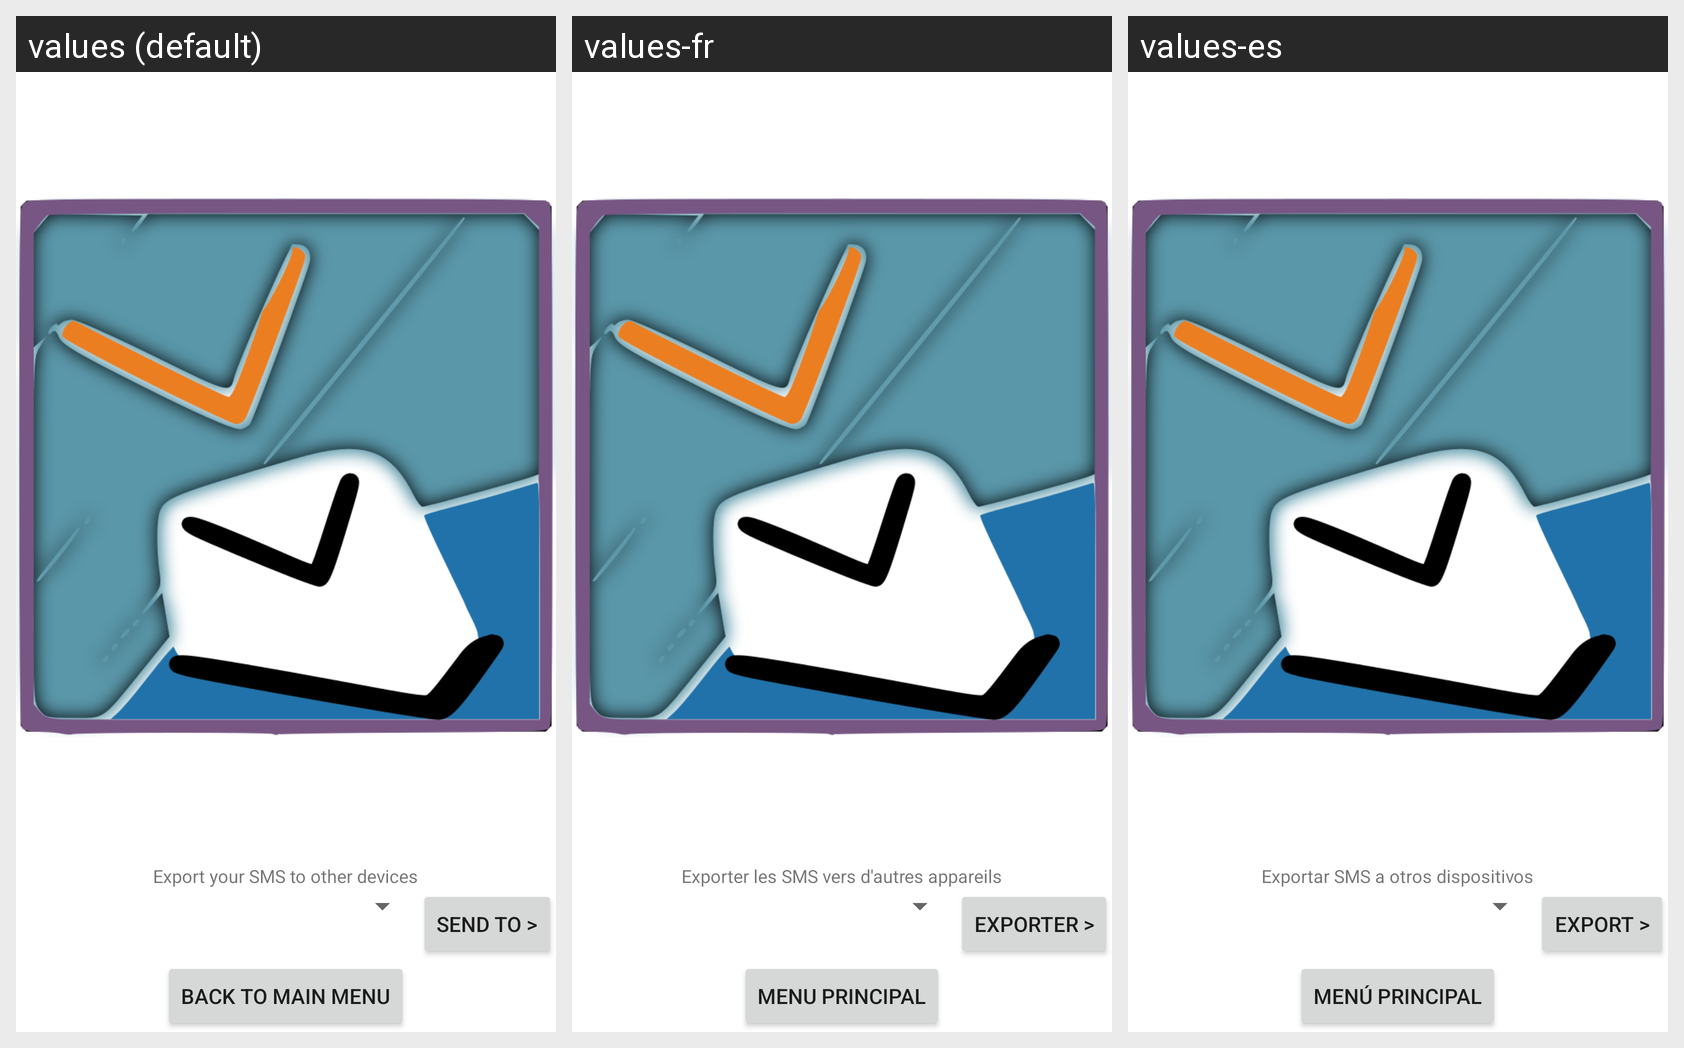

Here is an Android app screen in its default locale and in the app's own translations. Write out the translated-string differences for the strings that appear on this screen.
Android screen res/layout/export.xml rendered under 3 locales, left to right: values (default), values-fr, values-es. Device: Nexus 5 (rendered at 1080×1920; each locale shown at half size, 540×960, under a caption strip naming it); theme Theme.MaterialComponents.DayNight.NoActionBar.
Strings drawn on this screen, with the default value and each locale's value (text and hints the layout hard-codes, and strings that could not be matched under every locale, appear in the picture but are not listed):

descrexport
  values: Export your SMS to other devices
  values-fr: Exporter les SMS vers d'autres appareils
  values-es: Exportar SMS a otros dispositivos

saveas
  values: Send to >
  values-fr: Exporter >
  values-es: Export >

backtomainmenu
  values: Back to Main menu
  values-fr: Menu principal
  values-es: Menú principal
